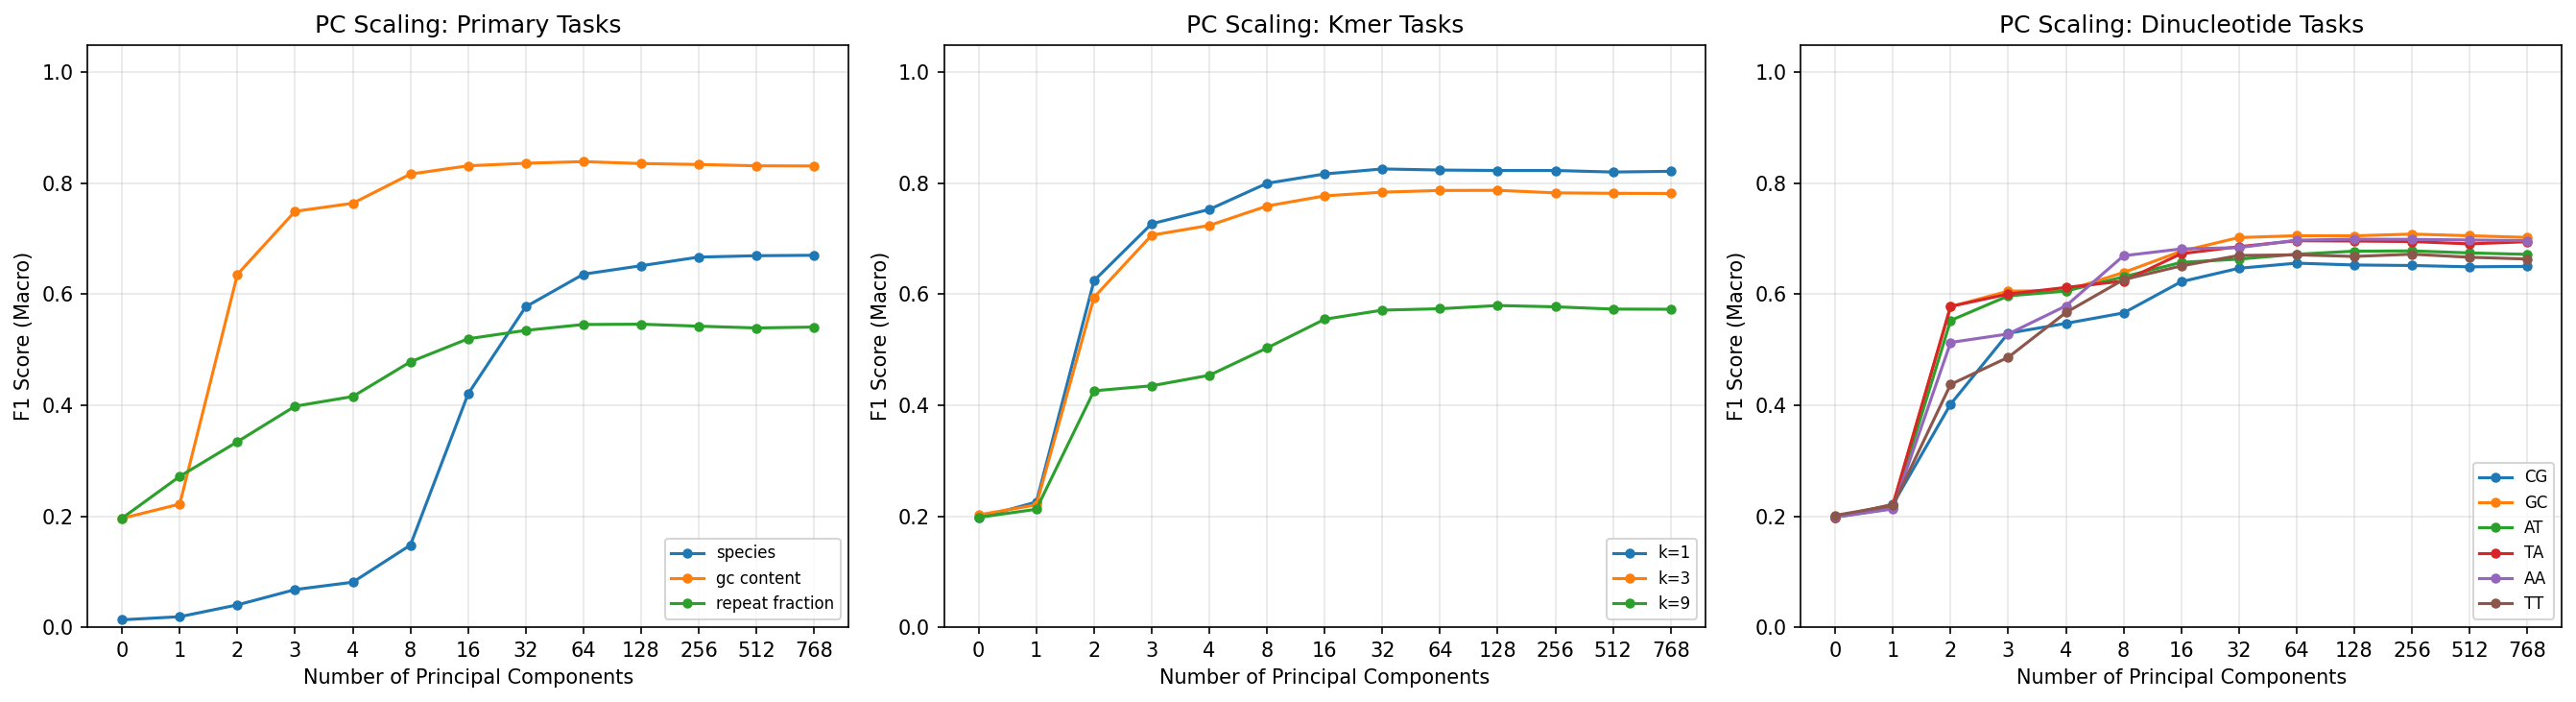

The file beside this chart, header and first rows:
target, n_classes, n_components, accuracy, f1_macro, roc_auc_macro, auprc_macro
species, 65, 0, 0.01701, 0.01331, 0.4992, 0.01578
species, 65, 1, 0.02876, 0.01885, 0.5443, 0.01945
species, 65, 2, 0.04417, 0.04018, 0.7453, 0.04114
species, 65, 3, 0.07202, 0.06777, 0.7973, 0.05899
species, 65, 4, 0.08651, 0.08105, 0.8104, 0.06766
species, 65, 8, 0.1548, 0.148, 0.8724, 0.1255
species, 65, 16, 0.4313, 0.4204, 0.965, 0.4251
species, 65, 32, 0.5871, 0.5775, 0.9819, 0.609
species, 65, 64, 0.6444, 0.6362, 0.9838, 0.6575
species, 65, 128, 0.6587, 0.6515, 0.9839, 0.6771
species, 65, 256, 0.674, 0.6671, 0.985, 0.6899
species, 65, 512, 0.6764, 0.6696, 0.9845, 0.6955
species, 65, 768, 0.6774, 0.6704, 0.9835, 0.6955
gc_content, 5, 0, 0.1965, 0.1961, 0.4957, 0.1979
gc_content, 5, 1, 0.2284, 0.2219, 0.5407, 0.2254
gc_content, 5, 2, 0.6323, 0.6359, 0.8982, 0.6777
gc_content, 5, 3, 0.7484, 0.7496, 0.9454, 0.7958
gc_content, 5, 4, 0.763, 0.7641, 0.9514, 0.8147
gc_content, 5, 8, 0.8161, 0.8167, 0.9681, 0.8724
gc_content, 5, 16, 0.8312, 0.8316, 0.9716, 0.8823
gc_content, 5, 32, 0.8357, 0.8363, 0.9736, 0.8913
gc_content, 5, 64, 0.8386, 0.8392, 0.9739, 0.8937
gc_content, 5, 128, 0.8351, 0.8357, 0.9731, 0.891
gc_content, 5, 256, 0.8335, 0.834, 0.9728, 0.8894
gc_content, 5, 512, 0.8311, 0.8316, 0.9721, 0.8872
gc_content, 5, 768, 0.8307, 0.8313, 0.9716, 0.8837
repeat_fraction, 5, 0, 0.1965, 0.1965, 0.5024, 0.2003
repeat_fraction, 5, 1, 0.2819, 0.2719, 0.602, 0.2839
repeat_fraction, 5, 2, 0.3485, 0.3343, 0.6781, 0.344
repeat_fraction, 5, 3, 0.4089, 0.3983, 0.7456, 0.4145
repeat_fraction, 5, 4, 0.425, 0.4158, 0.7537, 0.4287
repeat_fraction, 5, 8, 0.4875, 0.4783, 0.8096, 0.5121
repeat_fraction, 5, 16, 0.5264, 0.5198, 0.8354, 0.5601
repeat_fraction, 5, 32, 0.5407, 0.535, 0.8466, 0.5796
repeat_fraction, 5, 64, 0.5512, 0.5456, 0.849, 0.5841
repeat_fraction, 5, 128, 0.5516, 0.5461, 0.8505, 0.5879
repeat_fraction, 5, 256, 0.5482, 0.5426, 0.8491, 0.5853
repeat_fraction, 5, 512, 0.5453, 0.5394, 0.8497, 0.5872
repeat_fraction, 5, 768, 0.5466, 0.541, 0.8473, 0.5824
kmer_entropy_1, 5, 0, 0.1972, 0.1971, 0.4968, 0.1987
kmer_entropy_1, 5, 1, 0.2363, 0.2256, 0.5457, 0.229
kmer_entropy_1, 5, 2, 0.6222, 0.6246, 0.8899, 0.6628
kmer_entropy_1, 5, 3, 0.7257, 0.7272, 0.937, 0.7717
kmer_entropy_1, 5, 4, 0.7521, 0.753, 0.9475, 0.8042
kmer_entropy_1, 5, 8, 0.7995, 0.8001, 0.9629, 0.8521
kmer_entropy_1, 5, 16, 0.8162, 0.8169, 0.9678, 0.8685
kmer_entropy_1, 5, 32, 0.8255, 0.826, 0.9701, 0.8776
kmer_entropy_1, 5, 64, 0.8234, 0.824, 0.9695, 0.8762
kmer_entropy_1, 5, 128, 0.8226, 0.8232, 0.9693, 0.8753
kmer_entropy_1, 5, 256, 0.8226, 0.8232, 0.9688, 0.873
kmer_entropy_1, 5, 512, 0.82, 0.8204, 0.9682, 0.8718
kmer_entropy_1, 5, 768, 0.8212, 0.8217, 0.9683, 0.8713
kmer_entropy_3, 5, 0, 0.2024, 0.2023, 0.4969, 0.1998
kmer_entropy_3, 5, 1, 0.2279, 0.2206, 0.5357, 0.221
kmer_entropy_3, 5, 2, 0.5907, 0.5946, 0.8749, 0.634
kmer_entropy_3, 5, 3, 0.7058, 0.7065, 0.9271, 0.7415
kmer_entropy_3, 5, 4, 0.7234, 0.7241, 0.9368, 0.7701
kmer_entropy_3, 5, 8, 0.7587, 0.7591, 0.9498, 0.8074
kmer_entropy_3, 5, 16, 0.7771, 0.7774, 0.9551, 0.8244
kmer_entropy_3, 5, 32, 0.7834, 0.7841, 0.9587, 0.8365
... 96 more rows
